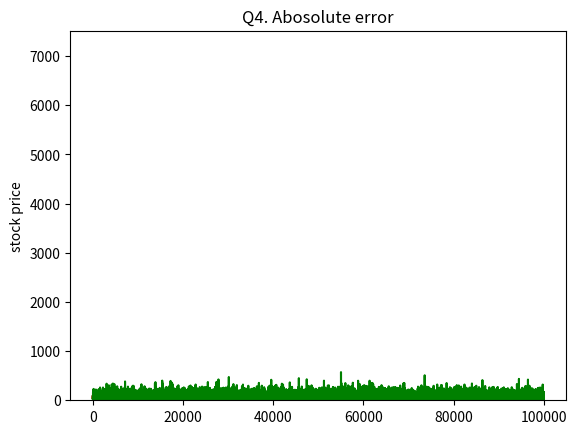

This chart was generated by the following Python code: (Note: this script raises an exception after producing the figure.)
import math
import numpy as np
import matplotlib.pyplot as plt
from scipy.stats import norm 
import operator as op
from functools import reduce

def Discount(price, r, T):
	return price * np.exp(-r * T)

# Binomial Tree
# S0: 原始價值	K: 履約價	T: 到期年限	r: 無風險利率 vol: volatility	N: depth of tree
def BTcall(S0, K, T, r, vol, N):
	dt = T / N
	# u: 漲	d: 跌
	u = math.exp(vol * math.sqrt(dt))
	d = 1 / u
	# price
	priceT = np.zeros((N + 1, N + 1))
	priceT[0][0] = S0
	for col in range(N):
		# u 是往右推
		priceT[0][col + 1] = priceT[0][col] * u
		# d 是把所有的往右下推
		for row in range(col + 1):
			priceT[row + 1][col + 1] = priceT[row][col] * d
	# probability
	p = (math.exp(r * dt) - d) / (u - d)
	probT = np.zeros((N + 1, N + 1))
	probT[0][0] = 1
	for col in range(N):
		for row in range(col + 1):
			probT[row][col + 1] += probT[row][col] * p
			probT[row + 1][col + 1] += probT[row][col] * (1 - p)
	call = 0
	for row in range(N + 1):
		if (priceT[row][N] > K):
			call += (priceT[row][N] - K) * probT[row][N]
	# 還要再折現
	return Discount(call, r, T)

def ncr(n, r):
    r = min(r, n - r)
    numer = reduce(op.mul, range(n, n-r, -1), 1)
    denom = reduce(op.mul, range(1, r+1), 1)
    return numer // denom  # or / in Python 2

def BTcall_formula(S0, K, T, r, vol, N):
	dt = T / N
	u = math.exp(vol * math.sqrt(dt))
	d = 1 / u
	priceT = np.zeros((N + 1, N + 1))

	for col in range(N + 1):
		for row in range(col + 1):
			priceT[row][col] = S0 * (u ** (col - row)) * (d ** row)
	p = (math.exp(r * dt) - d) / (u - d)
	p_complement = 1 - p
	probT = np.zeros((N + 1, N + 1))
	for col in range(N + 1):
		for row in range(col + 1):
			probT[row][col] = 1 * ncr(col, row) * (p ** (col - row)) * (p_complement ** row)
	call = 0
	ST_premium = np.clip(priceT[:, N], K, None)
	call = np.dot(ST_premium - K, probT[:, N])
	return Discount(call, r, T)

def BTcall_formula_fast(S0, K, T, r, vol, N):
	dt = T / N
	u = math.exp(vol * math.sqrt(dt))
	d = 1 / u
	priceT = np.zeros(N + 1)
	for i in range(N + 1):
		priceT[i] = S0 * (u ** (N - i)) * (d ** i)
	p = (math.exp(r * dt) - d) / (u - d)
	p_complement = 1 - p
	probT = np.zeros(N + 1)
	for i in range(N + 1):
		probT[i] = 1 * ncr(N, i) * (p ** (N - i)) * (p_complement ** i)
	ST_premium = np.clip(priceT, K, None)
	call = np.dot(ST_premium - K, probT)
	return Discount(call, r, T)

# 股價從S0模擬N次到ST
def MCsim(S0, T, r, vol, N):
	dt = T / N
	ST = np.zeros((N + 1))
	ST[0] = S0
	for t in range(N):
		ST[t + 1] = ST[t] * math.exp((r - 0.5 * vol * vol) * dt + vol * np.random.normal() * math.sqrt(dt))
	return ST

def MCsim_multiple(S0, T, r, vol, N, number):
	dt = T / N
	ST = np.zeros((number, N + 1))
	ST[:, 0] = [S0] * number
	for t in range(N):
		# factor = [math.exp((r - 0.5 * vol * vol) * dt + vol * np.random.normal() * math.sqrt(dt)) for j in range(number)]
		factor = np.random.normal(size=number)
		factor = np.exp((r - 0.5 * vol * vol) * dt + vol * factor * np.sqrt(dt))
		ST[:, t + 1] = ST[:, t] * factor
	return ST

# n_term: 跑幾期，幾個收盤價		n_time: 跑幾次
def MCsim_EU_opt_call(S0, K, T, r, vol, n_term, n_time):
	call = 0
	for i in range(n_time):
		ST = MCsim(S0, T, r, vol, n_term)
		# ST[-1]: 到期那天的價值
		value = ST[-1]	
		if (value > K):
			call += (value - K) / n_time
	return Discount(call, r, T)

def MCsim_multiple_EU_opt_call(S0, K, T, r, vol, n_term, n_time):
	ST = MCsim_multiple(S0, T, r, vol, n_term, n_time)
	# ST[-1]: 到期那天的價值
	ST_premium = ST[:, -1]	
	ST_premium -= K
	ST_premium = ST_premium.clip(min=0)
	# call = np.sum(ST_premium) / n_time
	call = np.mean(ST_premium)
	return Discount(call, r, T)

def MCsim_multiple_EU_opt_ST_premium(S0, K, T, r, vol, n_term, n_time):
	ST = MCsim_multiple(S0, T, r, vol, n_term, n_time)
	# ST[-1]: 到期那天的價值
	ST_premium = ST[:, -1]	
	ST_premium -= K
	ST_premium = ST_premium.clip(min=0)
	# print(np.sum(ST_premium) / n_time)
	print(np.mean(ST_premium))
	return ST_premium

def MCsim_Asia_opt_call(S0, K, T, r, vol, n_term, n_time):
	call = 0
	for i in range(n_time):
		ST = MCsim(S0, T, r, vol, n_term)
		value = np.mean(ST)
		if (value > K):
			call += (value - K) / n_time
	return Discount(call, r, T)

def MCsim_multiple_Asia_opt_call(S0, K, T, r, vol, n_term, n_time):
	ST = MCsim_multiple(S0, T, r, vol, n_term, n_time)
	value = np.mean(ST, axis=1)	
	value_premium = value - K
	value_premium = value_premium.clip(min=0)
	# call = np.sum(ST_premium) / n_time
	call = np.mean(value_premium)
	return Discount(call, r, T)

def d1(S, K, r, T, vol):
	return (math.log(S / K) + (r + vol * vol / 2) * T) / (vol * math.sqrt(T))

def d2(S, K, r, T, vol):
	return d1(S, K, r, T, vol) - vol * math.sqrt(T)

# S: 現在的價值 K: 履約價 r: 無風險年利率 T: 還要多久會到到期日(年) vol: 波動率，對商品波動的預測
def bls_callprice(S, K, r, T, vol):
	D1 = d1(S, K, r, T, vol)
	D2 = d2(S, K, r, T, vol)
	call_price = S * norm.cdf(D1) - K * math.exp(-r * T) * norm.cdf(D2)
	return call_price

# Q1
print('----- Q1 -----')
Q1 = MCsim_multiple(50, 2, 0.08, 0.2, 100, 20000)
plt.ylabel('stock price')
for i in range(3):
	range_time = 200 * 10 ** i
	plt.title(f'Q1. Monte Carlo methods  first {range_time} times stock price distribution')
	plt.hist(Q1[0:range_time, -1])
	plt.savefig(f'Q1_{range_time}.png')
	plt.show()

# Q2
print('----- Q2 -----')
Q2_1 = MCsim_multiple(50, 2, 0.08, 0.2, 100, 100000)
Q2_2 = MCsim_multiple(50, 2, 0.08, 0.4, 100, 100000)
plt.title('Q2. red: vol = 0.2  green: vol = 0.4')
Q2_index = np.arange(100000 + 1)
plt.plot(Q2_index[1:], Q2_1[:, -1], 'r', Q2_index[1:], Q2_2[:, -1], 'g')
plt.savefig(f'Q2.png')
plt.show()

# Q3
Q3_term = []
Q3_bls_callprice = []
Q3_MC_100_error = []
Q3_MC_1000_error = []
Q3_MC_10000_error = []
print('----- Q3 -----')
for i in range(3):
	term = 100 * 10 ** i
	Q3_term.append(term)
	Q3_bls_callprice.append(bls_callprice(50, 40, 0.08, 2, 0.2))
	print('black-scholes model:', Q3_bls_callprice[i])
	Q3_ST_premium = MCsim_multiple_EU_opt_ST_premium(50, 40, 2, 0.08, 0.2, term, 10000)
	# Q3_MC_100 = np.sum(Q3_ST_premium[0:100]) / 100
	Q3_MC_100 = np.mean(Q3_ST_premium[0:100])
	print(f'Monte Carlo methods 切{term}期, 模擬前100次:', Q3_MC_100)
	# Q3_MC_1000 = np.sum(Q3_ST_premium[0:1000]) / 1000
	Q3_MC_1000 = np.mean(Q3_ST_premium[0:1000])
	print(f'Monte Carlo methods 切{term}期, 模擬前1000次:', Q3_MC_1000)
	# Q3_MC_10000 = np.sum(Q3_ST_premium[0:10000]) / 10000
	Q3_MC_10000 = np.mean(Q3_ST_premium[0:10000])
	print(f'Monte Carlo methods 切{term}期, 模擬前10000次:', Q3_MC_10000)
	Q3_MC_100_error.append(np.abs(Q3_bls_callprice - Q3_MC_100))
	print(f'Monte Carlo methods 切{term}期, 模擬前100次 與 black-scholes model 的絕對誤差:', Q3_MC_100_error[i])
	Q3_MC_1000_error.append(np.abs(Q3_bls_callprice - Q3_MC_1000))
	print(f'Monte Carlo methods 切{term}期, 模擬前1000次 與 black-scholes model 的絕對誤差:', Q3_MC_1000_error[i])
	Q3_MC_10000_error.append(np.abs(Q3_bls_callprice - Q3_MC_10000))
	print(f'Monte Carlo methods 切{term}期, 模擬前10000次 與 black-scholes model 的絕對誤差:', Q3_MC_10000_error[i])
plt.title('Q4. Abosolute error')
plt.plot(Q3_term, Q3_MC_100_error, 'r', Q3_term, Q3_MC_1000_error, 'g', Q3_term, Q3_MC_100_error, 'b')
plt.savefig(f'Q4.png')
plt.show()

# Q4
print('----- Q4 -----')
Q4_BTcall = []
Q4_diff = []
Q4_term = []
Q4_bls_callprice = bls_callprice(50, 40, 0.08, 2, 0.2)
print('black-scholes model:', Q4_bls_callprice)
for i in range(4):
	Q4_n_term = 10 ** (i + 1)
	Q4_term.append(Q4_n_term)
	print(f'切{Q4_n_term}期:')
	Q4_BTcall.append(BTcall(50, 40, 2, 0.08, 0.2, Q4_n_term))
	print('Binomial Model:', Q4_BTcall[i])
	Q4_diff.append(np.abs(Q4_BTcall[i] - Q4_bls_callprice))
	print('Abosolute distance:', Q4_diff[i])
plt.title('Q4. Abosolute distance')
plt.plot(Q4_term, Q4_diff, 'r')
plt.savefig(f'Q4.png')
plt.show()

# Q5
print('----- Q5 -----')
print(MCsim_multiple_Asia_opt_call(50, 40, 2, 0.08, 0.2, 1000, 1000))

# 會和black-scholes的結果差不多
print(BTcall(50, 40, 2, 0.08, 0.2, 1000))
print(BTcall_formula(50, 40, 2, 0.08, 0.2, 1000))
print(BTcall_formula_fast(50, 40, 2, 0.08, 0.2, 1000))

sa = MCsim(50, 2, 0.08, 0.2, 10000)
plt.plot(sa)
plt.show()

print(MCsim_EU_opt_call(50, 40, 2, 0.08, 0.2, 1000, 1000))
print(MCsim_multiple_EU_opt_call(50, 40, 2, 0.08, 0.2, 1000, 1000))
print(MCsim_multiple_Asia_opt_call(50, 40, 2, 0.08, 0.2, 1000, 1000))